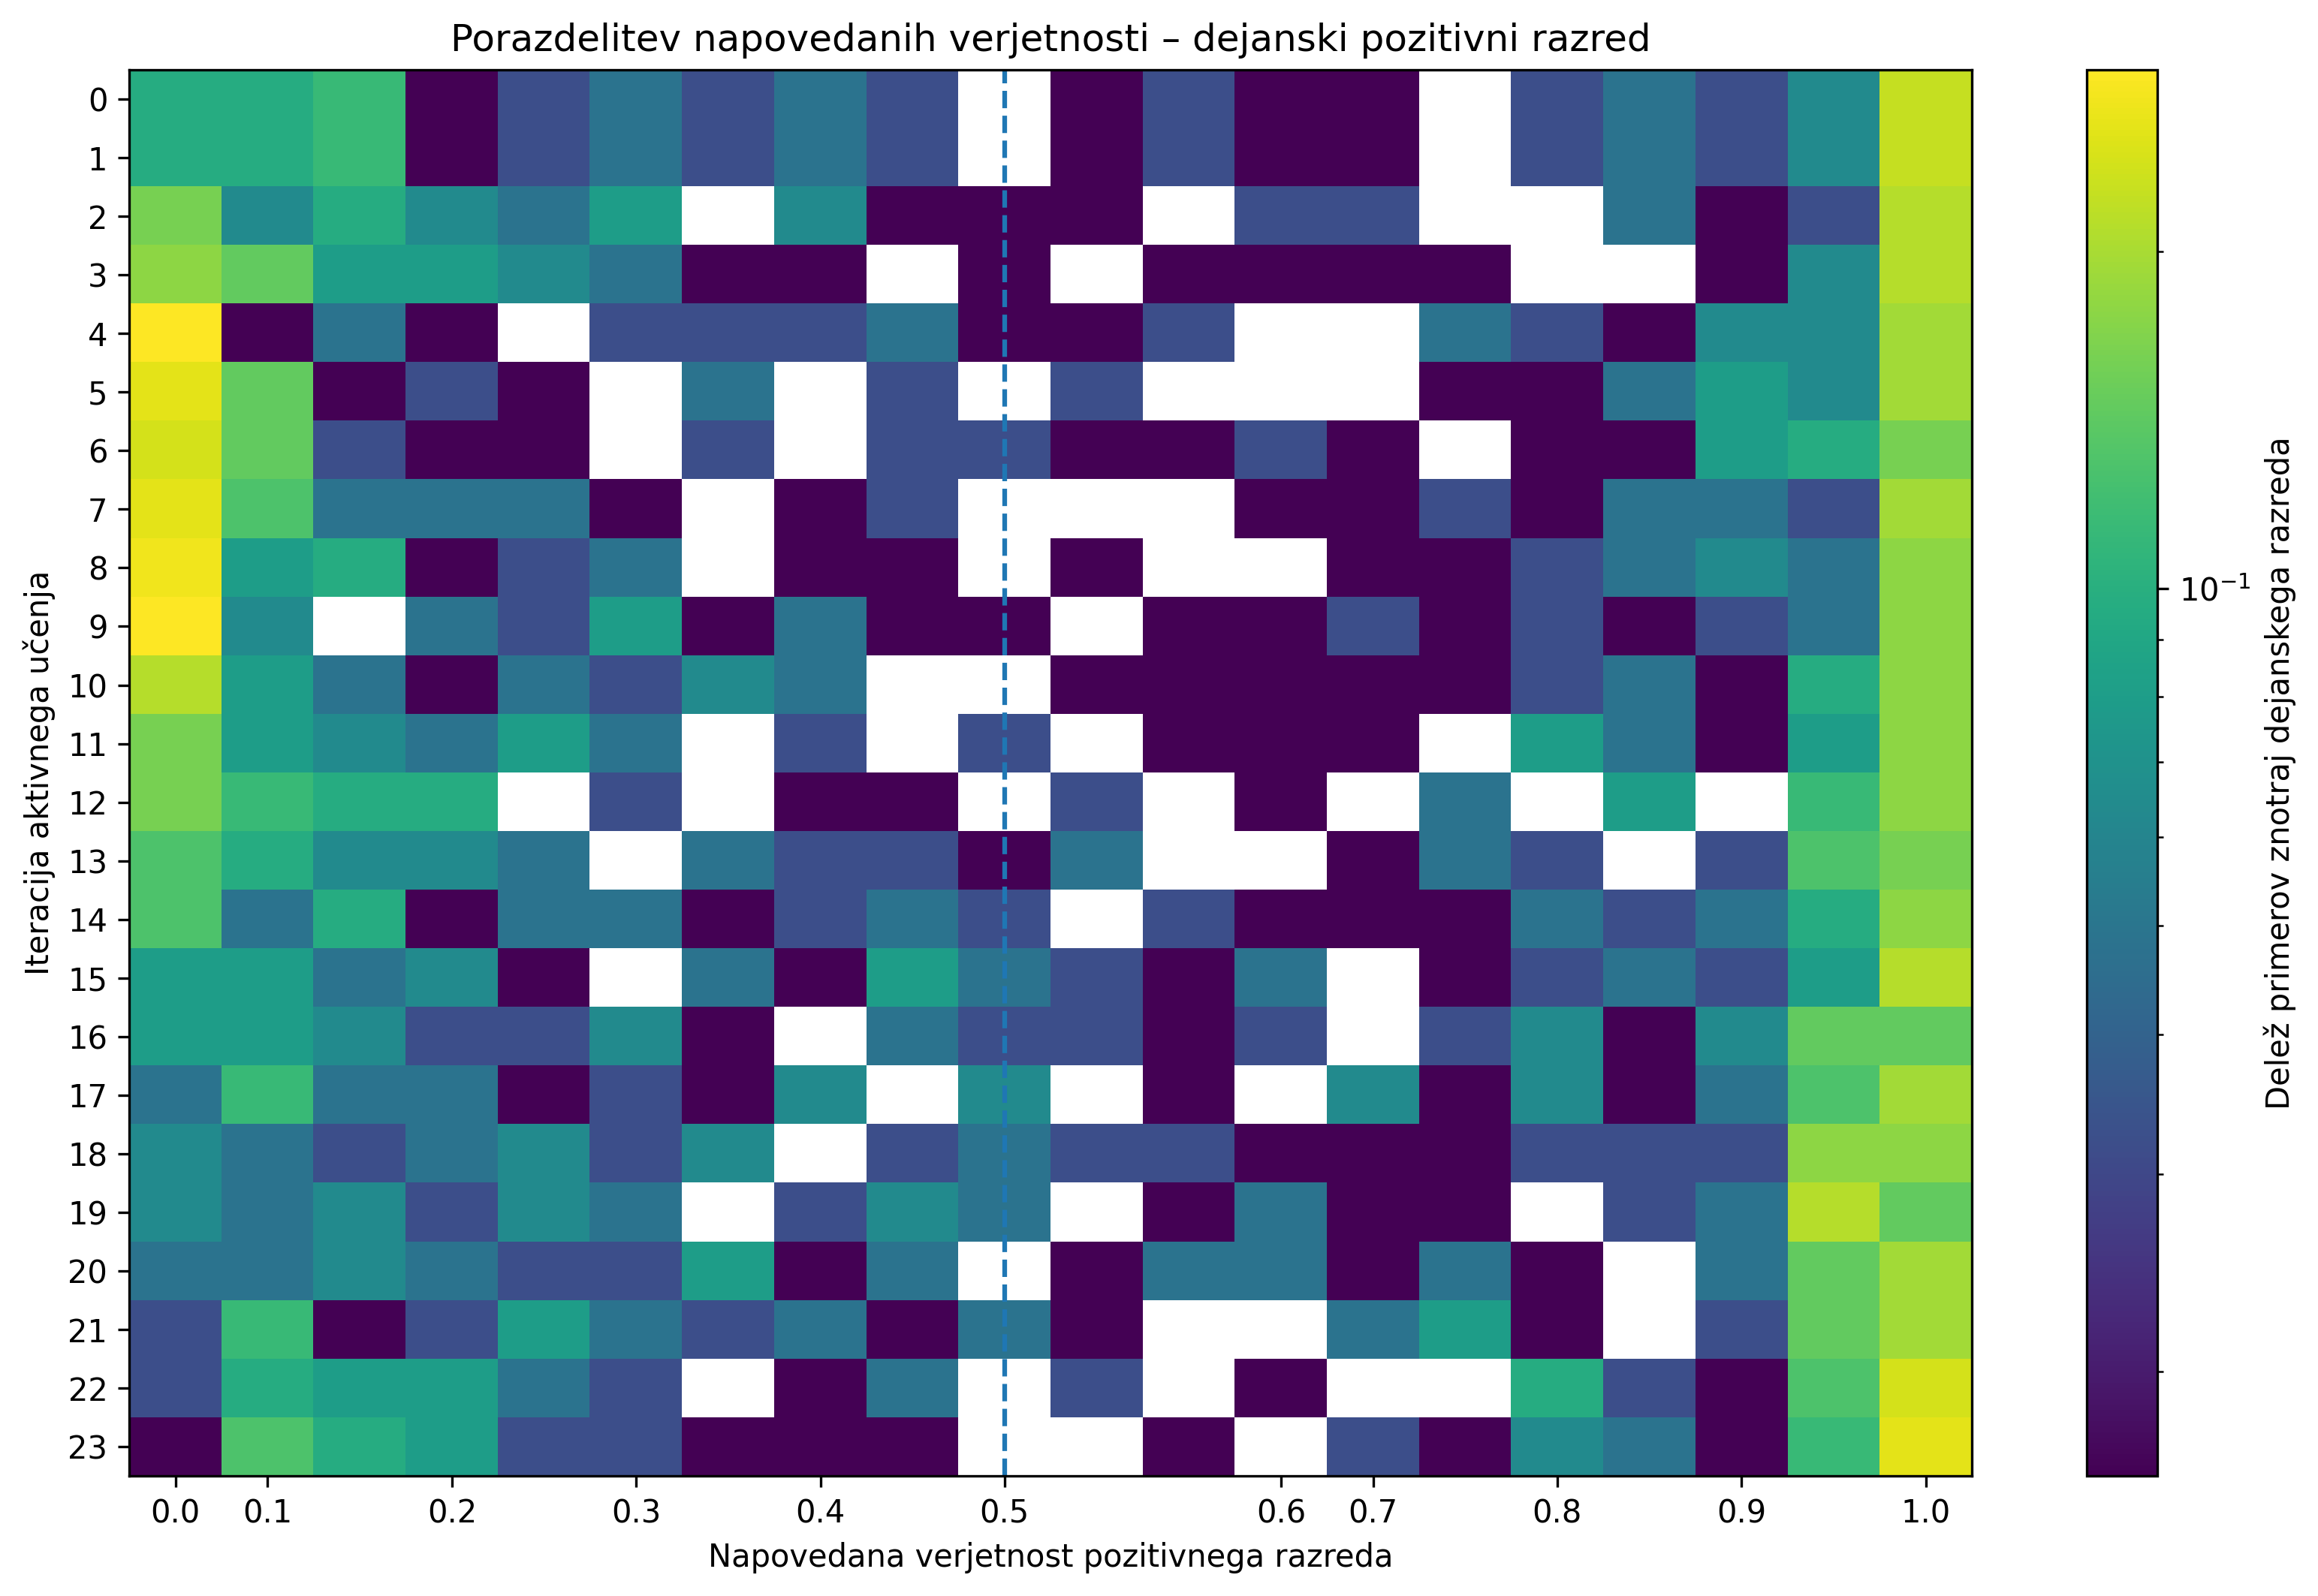

Data behind this chart, as committed beside it:
iteration, 0.00-0.05, 0.05-0.10, 0.10-0.15, 0.15-0.20, 0.20-0.25, 0.25-0.30, 0.30-0.35, 0.35-0.40, 0.40-0.45, 0.45-0.50, 0.50-0.55, 0.55-0.60, 0.60-0.65, 0.65-0.70, 0.70-0.75, 0.75-0.80, 0.80-0.85, 0.85-0.90, 0.90-0.95, 0.95-1.00
0, 0.09677, 0.09677, 0.1129, 0.01613, 0.03226, 0.04839, 0.03226, 0.04839, 0.03226, 0.0, 0.01613, 0.03226, 0.01613, 0.01613, 0.0, 0.03226, 0.04839, 0.03226, 0.06452, 0.2258
1, 0.09677, 0.09677, 0.1129, 0.01613, 0.03226, 0.04839, 0.03226, 0.04839, 0.03226, 0.0, 0.01613, 0.03226, 0.01613, 0.01613, 0.0, 0.03226, 0.04839, 0.03226, 0.06452, 0.2258
2, 0.1613, 0.06452, 0.09677, 0.06452, 0.04839, 0.08065, 0.0, 0.06452, 0.01613, 0.01613, 0.01613, 0.0, 0.03226, 0.03226, 0.0, 0.0, 0.04839, 0.01613, 0.03226, 0.2097
3, 0.1774, 0.1452, 0.08065, 0.08065, 0.06452, 0.04839, 0.01613, 0.01613, 0.0, 0.01613, 0.0, 0.01613, 0.01613, 0.01613, 0.01613, 0.0, 0.0, 0.01613, 0.06452, 0.2097
4, 0.2903, 0.01613, 0.04839, 0.01613, 0.0, 0.03226, 0.03226, 0.03226, 0.04839, 0.01613, 0.01613, 0.03226, 0.0, 0.0, 0.04839, 0.03226, 0.01613, 0.06452, 0.06452, 0.1935
5, 0.2581, 0.1452, 0.01613, 0.03226, 0.01613, 0.0, 0.04839, 0.0, 0.03226, 0.0, 0.03226, 0.0, 0.0, 0.0, 0.01613, 0.01613, 0.04839, 0.08065, 0.06452, 0.1935
6, 0.2419, 0.1452, 0.03226, 0.01613, 0.01613, 0.0, 0.03226, 0.0, 0.03226, 0.03226, 0.01613, 0.01613, 0.03226, 0.01613, 0.0, 0.01613, 0.01613, 0.08065, 0.09677, 0.1613
7, 0.2581, 0.129, 0.04839, 0.04839, 0.04839, 0.01613, 0.0, 0.01613, 0.03226, 0.0, 0.0, 0.0, 0.01613, 0.01613, 0.03226, 0.01613, 0.04839, 0.04839, 0.03226, 0.1935
8, 0.2742, 0.08065, 0.09677, 0.01613, 0.03226, 0.04839, 0.0, 0.01613, 0.01613, 0.0, 0.01613, 0.0, 0.0, 0.01613, 0.01613, 0.03226, 0.04839, 0.06452, 0.04839, 0.1774
9, 0.2903, 0.06452, 0.0, 0.04839, 0.03226, 0.08065, 0.01613, 0.04839, 0.01613, 0.01613, 0.0, 0.01613, 0.01613, 0.03226, 0.01613, 0.03226, 0.01613, 0.03226, 0.04839, 0.1774
10, 0.2097, 0.08065, 0.04839, 0.01613, 0.04839, 0.03226, 0.06452, 0.04839, 0.0, 0.0, 0.01613, 0.01613, 0.01613, 0.01613, 0.01613, 0.03226, 0.04839, 0.01613, 0.09677, 0.1774
11, 0.1613, 0.08065, 0.06452, 0.04839, 0.08065, 0.04839, 0.0, 0.03226, 0.0, 0.03226, 0.0, 0.01613, 0.01613, 0.01613, 0.0, 0.08065, 0.04839, 0.01613, 0.08065, 0.1774
12, 0.1613, 0.1129, 0.09677, 0.09677, 0.0, 0.03226, 0.0, 0.01613, 0.01613, 0.0, 0.03226, 0.0, 0.01613, 0.0, 0.04839, 0.0, 0.08065, 0.0, 0.1129, 0.1774
13, 0.129, 0.09677, 0.06452, 0.06452, 0.04839, 0.0, 0.04839, 0.03226, 0.03226, 0.01613, 0.04839, 0.0, 0.0, 0.01613, 0.04839, 0.03226, 0.0, 0.03226, 0.129, 0.1613
14, 0.129, 0.04839, 0.09677, 0.01613, 0.04839, 0.04839, 0.01613, 0.03226, 0.04839, 0.03226, 0.0, 0.03226, 0.01613, 0.01613, 0.01613, 0.04839, 0.03226, 0.04839, 0.09677, 0.1774
15, 0.08065, 0.08065, 0.04839, 0.06452, 0.01613, 0.0, 0.04839, 0.01613, 0.08065, 0.04839, 0.03226, 0.01613, 0.04839, 0.0, 0.01613, 0.03226, 0.04839, 0.03226, 0.08065, 0.2097
16, 0.08065, 0.08065, 0.06452, 0.03226, 0.03226, 0.06452, 0.01613, 0.0, 0.04839, 0.03226, 0.03226, 0.01613, 0.03226, 0.0, 0.03226, 0.06452, 0.01613, 0.06452, 0.1452, 0.1452
17, 0.04839, 0.1129, 0.04839, 0.04839, 0.01613, 0.03226, 0.01613, 0.06452, 0.0, 0.06452, 0.0, 0.01613, 0.0, 0.06452, 0.01613, 0.06452, 0.01613, 0.04839, 0.129, 0.1935
18, 0.06452, 0.04839, 0.03226, 0.04839, 0.06452, 0.03226, 0.06452, 0.0, 0.03226, 0.04839, 0.03226, 0.03226, 0.01613, 0.01613, 0.01613, 0.03226, 0.03226, 0.03226, 0.1774, 0.1774
19, 0.06452, 0.04839, 0.06452, 0.03226, 0.06452, 0.04839, 0.0, 0.03226, 0.06452, 0.04839, 0.0, 0.01613, 0.04839, 0.01613, 0.01613, 0.0, 0.03226, 0.04839, 0.2097, 0.1452
20, 0.04839, 0.04839, 0.06452, 0.04839, 0.03226, 0.03226, 0.08065, 0.01613, 0.04839, 0.0, 0.01613, 0.04839, 0.04839, 0.01613, 0.04839, 0.01613, 0.0, 0.04839, 0.1452, 0.1935
21, 0.03226, 0.1129, 0.01613, 0.03226, 0.08065, 0.04839, 0.03226, 0.04839, 0.01613, 0.04839, 0.01613, 0.0, 0.0, 0.04839, 0.08065, 0.01613, 0.0, 0.03226, 0.1452, 0.1935
22, 0.03226, 0.09677, 0.08065, 0.08065, 0.04839, 0.03226, 0.0, 0.01613, 0.04839, 0.0, 0.03226, 0.0, 0.01613, 0.0, 0.0, 0.09677, 0.03226, 0.01613, 0.129, 0.2419
23, 0.01613, 0.129, 0.09677, 0.08065, 0.03226, 0.03226, 0.01613, 0.01613, 0.01613, 0.0, 0.0, 0.01613, 0.0, 0.03226, 0.01613, 0.06452, 0.04839, 0.01613, 0.1129, 0.2581
